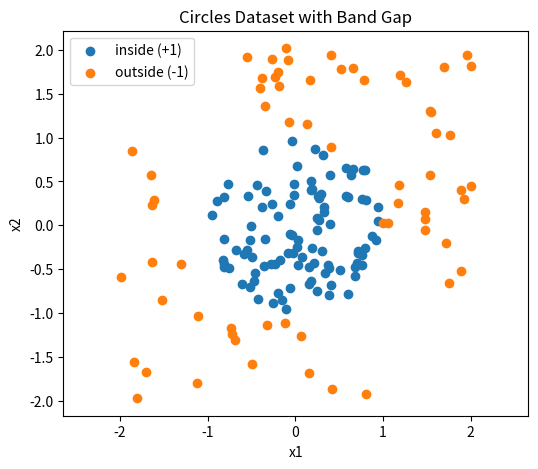

Reproduce this figure in Python.
'''
[redacted]
 
 This code is provided for demonstration and instructional purposes
 for CPEN 355 at the University of British Columbia (UBC).
 
 Course website:
[redacted]
 
'''

import numpy as np
import matplotlib.pyplot as plt


def generate_linearly_separable_data(n=80, seed=0):
    if n % 2 != 0:
        raise ValueError("n must be even to create a balanced dataset.")

    rng = np.random.default_rng(seed)

    w_true = rng.normal(size=2)
    b_true = rng.normal()



    X_pos = []
    X_neg = []
    margin = 0.2
    while len(X_pos) < n // 2 or len(X_neg) < n // 2:
        x = rng.uniform(-10, 10, size=2)
        score = float(np.dot(w_true, x) + b_true)
        if abs(score) < margin:
            continue
        if score > 0.0 and len(X_pos) < n // 2:
            X_pos.append(x)
        elif score < 0.0 and len(X_neg) < n // 2:
            X_neg.append(x)

    X = np.array(X_pos + X_neg)
    y = np.array([1.0] * (n // 2) + [-1.0] * (n // 2))

    return X, y, w_true, b_true


def generate_linearly_separable_no_bias(n=80, seed=0):
    if n % 2 != 0:
        raise ValueError("n must be even to create a balanced dataset.")

    rng = np.random.default_rng(seed)

    w_true = rng.normal(size=2)

    X_pos = []
    X_neg = []
    margin = 0.2
    while len(X_pos) < n // 2 or len(X_neg) < n // 2:
        x = rng.uniform(-10, 10, size=2)
        score = float(np.dot(w_true, x))
        if abs(score) < margin:
            continue
        if score > 0.0 and len(X_pos) < n // 2:
            X_pos.append(x)
        elif score < 0.0 and len(X_neg) < n // 2:
            X_neg.append(x)

    X = np.array(X_pos + X_neg)
    y = np.array([1.0] * (n // 2) + [-1.0] * (n // 2))

    return X, y, w_true



def generate_circles_dataset(n=200, center=(0.0, 0.0), radius=1.0, noise=0.05, seed=0):
    if n % 2 != 0:
        raise ValueError("n must be even to create a balanced dataset.")

    rng = np.random.default_rng(seed)
    center = np.array(center, dtype=float)

    X_inside = []
    X_outside = []
    while len(X_inside) < n // 2 or len(X_outside) < n // 2:
        x = rng.uniform(-2.0, 2.0, size=2)
        r = np.linalg.norm(x - center)
        if r < radius and len(X_inside) < n // 2:
            X_inside.append(x)
        elif r >= radius and len(X_outside) < n // 2:
            X_outside.append(x)

    X_inside = np.array(X_inside) + rng.normal(scale=noise, size=(n // 2, 2))
    X_outside = np.array(X_outside) + rng.normal(scale=noise, size=(n // 2, 2))

    X = np.vstack([X_inside, X_outside])
    y = np.array([1.0] * (n // 2) + [-1.0] * (n // 2))

    return X, y


def generate_circles_with_band_gap(
    n=200,
    center=(0.0, 0.0),
    radius=1.0,
    noise=0.05,
    band_c=1.0,
    seed=0,
):
    if n % 2 != 0:
        raise ValueError("n must be even to create a balanced dataset.")

    X, y = generate_circles_dataset(
        n=n, center=center, radius=radius, noise=noise, seed=seed
    )

    x_vals = X[:, 0]
    y_vals = X[:, 1]
    in_band = (y_vals >= -x_vals - band_c) & (y_vals <= -x_vals + band_c)
    remove_mask = in_band & (y < 0)
    keep_mask = ~remove_mask

    X_filtered = X[keep_mask]
    y_filtered = y[keep_mask]

    return X_filtered, y_filtered


def main():

    X_band, y_band = generate_circles_with_band_gap()
    pos_b = y_band > 0
    neg_b = y_band < 0

    plt.figure(figsize=(6, 5))
    plt.scatter(X_band[pos_b, 0], X_band[pos_b, 1], c="tab:blue", label="inside (+1)")
    plt.scatter(X_band[neg_b, 0], X_band[neg_b, 1], c="tab:orange", label="outside (-1)")
    plt.title("Circles Dataset with Band Gap")
    plt.xlabel("x1")
    plt.ylabel("x2")
    plt.legend()
    plt.axis("equal")
    plt.show()


if __name__ == "__main__":
    main()
